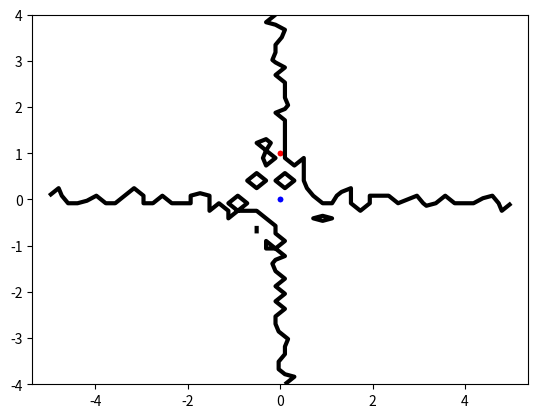

Here is the Python script that generated this plot:
import numpy as np, random, math
from scipy.optimize import minimize
import matplotlib.pyplot as plt
from enum import Enum

debugging = True


# ------------------------------------------------------------------------

# Generate data
if debugging:
    np.random.seed(100) # 100

spread = 0 # 0.2
#classA = np.concatenate((np.random.randn(10 , 2) * spread+[1.5, 0.5])) te((np.random.randn(10 , 2) * spread+[1.5, 0.5])) #, np.random.randn(10, 2) * spread + [-1.5 ,0.5]))
classA = np.random.randn(2 , 2) * spread+[0.0, 0.0] #)) te((np.random.randn(10 , 2) * spread+[1.5, 0.5])) #, np.random.randn(10, 2) * spread + [-1.5 ,0.5]))

classB = np.random.randn(2 , 2) * spread + [0.0, 1.0]

inputs = np.concatenate(( classA , classB ) )
t = np.concatenate((np.ones( classA.shape [0]) , -np.ones( classB.shape [0] )))
N = inputs.shape[ 0 ] # Number of rows ( samples )
permute = list( range(N) )
#random.shuffle(permute)
inputs = inputs[permute, :]
t = t[permute]


# ------------------------------------------------------------------------

# Linear kernel
def kernel(x ,y ):
    # linear
    return np.dot(x, y)

#def kernel(x,y):
	#polynomial
#	return 	np.dot(x,y)**2


def calculateP():
	return np.array([[t[i]*t[j]*kernel(inputs[i], inputs[j]) for j in range(N)] for i in range(N)])

def zerofun(alpha):
    return np.dot(alpha, t)

print("inputs:", inputs)
P = calculateP()

def objective2(alpha):
    objective_sum = 0.5 * np.dot(np.dot(P, alpha), alpha) - np.sum(alpha)
    print("sum:", objective_sum)
    return objective_sum

def objective(alpha):
    sum = 0
    for i in range(N):
        for j in range(N):
            sum += alpha[i]*alpha[j]*P[i,j]
    sum  = 0.5*sum - np.sum(alpha)
    print("sum:", sum)
    return sum
    """ test = 0.5 * np.dot(np.dot(P, alpha), alpha) - np.sum(alpha)
    return test """

start_alpha = np.zeros(N) # initial guess of the alpha vector

C = None
B =[(0,C) for b in range(N)]
XC = {'type':'eq', 'fun':zerofun}

ret = minimize(objective2, start_alpha, bounds=B, constraints=XC )
print("ret", ret)
alpha = ret['x']
print("alpha", alpha)
# TODO HELP - alpha is only zeros. Where is the error?


# Extract non zero values of alpha
s = []
for i in range(len(alpha)):
    if alpha[i] > 1e-5:
        s.append(i)
print("s", s)
    


def calculateB(s):
    #print"s", s)
    #print"type", type(s))
    a = [ alpha[i] for i in s]
    #print"a", a)       
    sum_me = [ alpha[i]*t[i]*kernel(alpha[i], inputs[i]) for i in s]
    return np.sum(sum_me)-np.sum([t[i] for i in s])
"""     a = [ alpha[i] for i in s]
    x = [ inputs[i] for i in s]
    t_s = [ t[i] for i in s] """

b = calculateB(s)

def ind(s):
    #print"s:", s, "b:", b)
    a = [ alpha[i] for i in s]
    x = [ inputs[i] for i in s]
    t_s = [ t[i] for i in s]
    return np.sum(a * t_s * kernel(s, x)) - b

def indicator(p):
    """ print("alpha", [alpha[i] for i in s])
    print("kernel", kernel(p[0], p[1]))
    print("t_i", [t[i] for i in s]) """
    sum_me = [ alpha[i]*t[i]*kernel(p[0], p[1])-t[i] for i in s]
    return np.sum(sum_me)


#plt.hold(True)
plt.plot([p[0] for p in classA], [p[1] for p in classA], 'b.')
plt.plot([p[0] for p in classB], [p[1] for p in classB], 'r.')

plt.axis('equal') # Force same scale on both axes plt.savefig(’svmplot.pdf’) # Save a copy in a file plt .show() # Show the plot on the screen
plt.savefig('svmplot.pdf') # Save a copy in a file
#plt.show() # Show the plot on the screen


xgrid=np.linspace(-5, 5)
ygrid=np.linspace(-4, 4)
grid=np.array([[indicator([x, y]) for x in xgrid ] for y in ygrid])
"""print("grid")
for l in grid:
    print(l) """
plt.contour(xgrid , ygrid , grid , (-1.0, 0.0, 1.0),colors=('red', 'black', 'blue'), linewidths=(1, 3, 1))

plt.show()